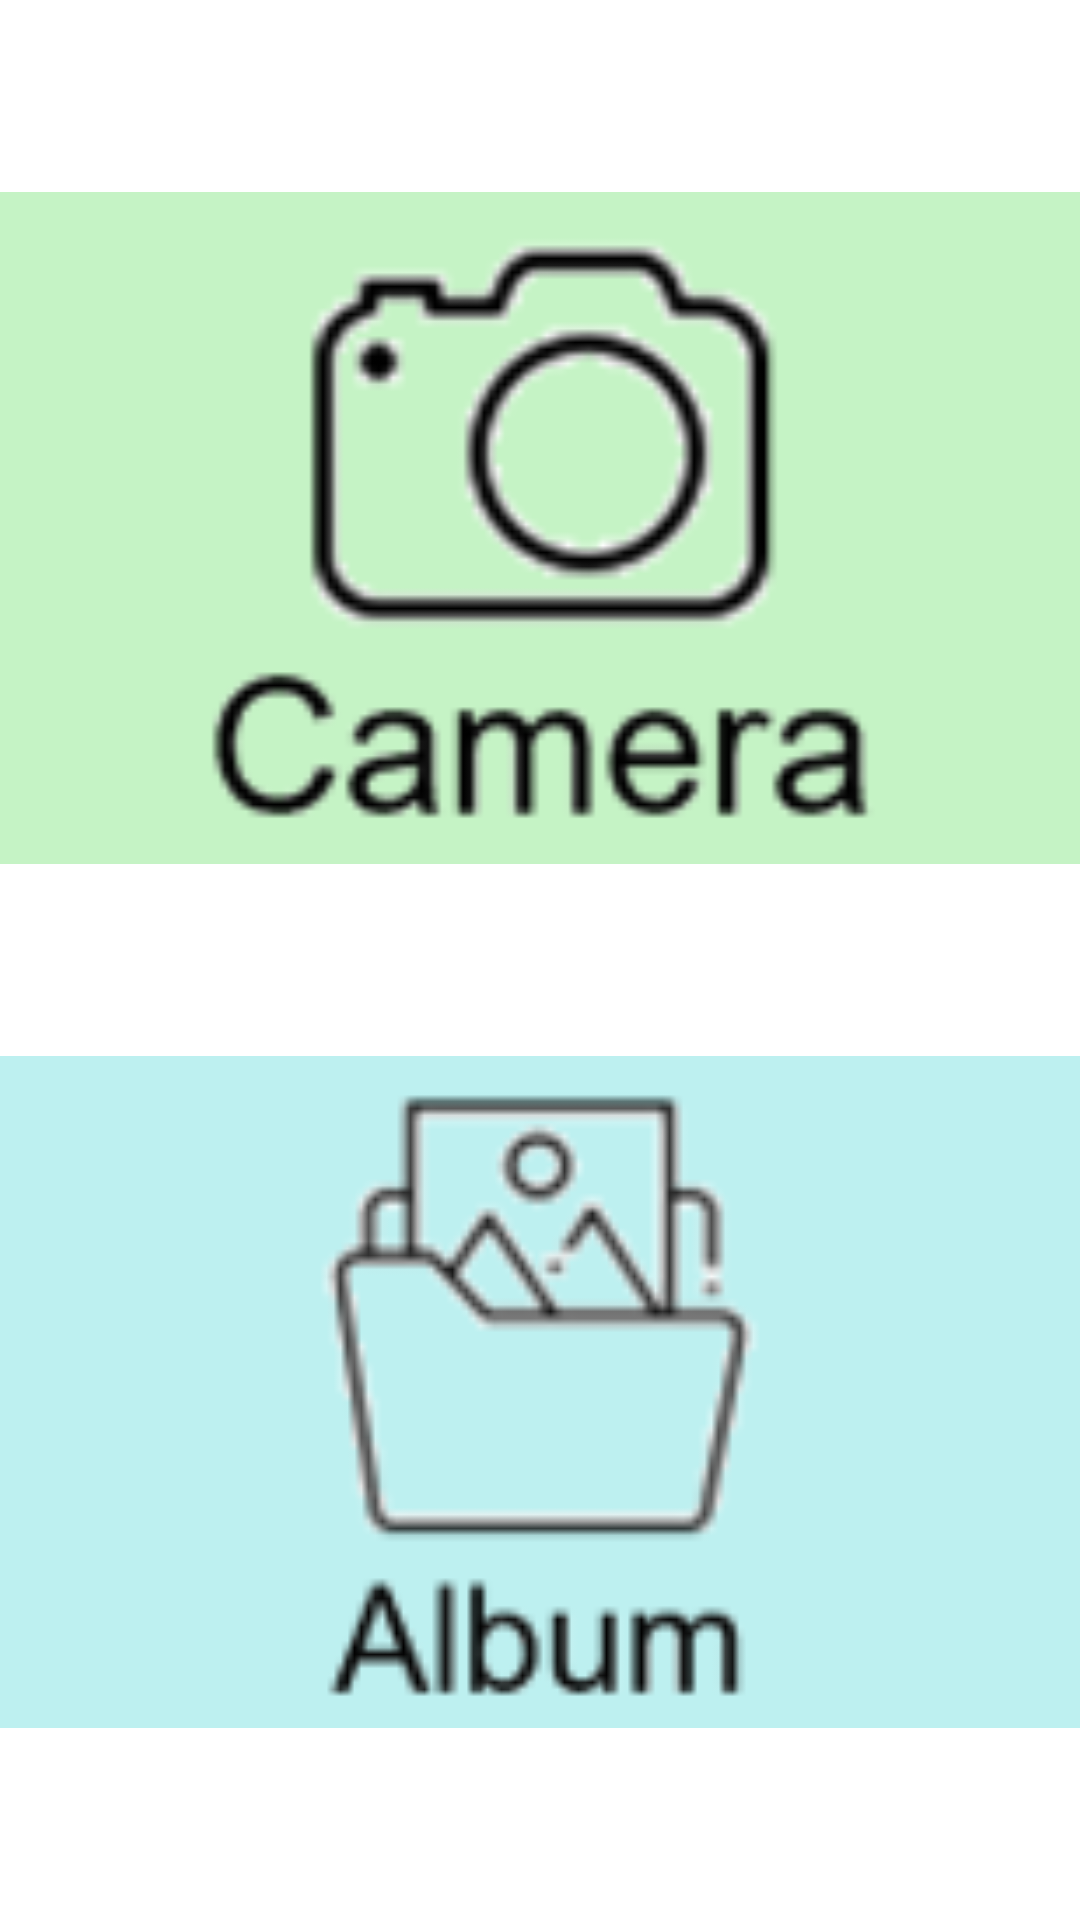

Produce the Android XML layout that renders to this screen, including the resource entries it uses.
<!-- AndroidManifest.xml: application theme Theme.TestCamera01 -->
<!-- res/layout/fragment_app.xml -->
<?xml version="1.0" encoding="utf-8"?>
<TableLayout xmlns:android="http://schemas.android.com/apk/res/android"
    android:layout_width="match_parent"
    android:layout_height="match_parent"
    android:gravity="center"
    android:orientation="vertical">
    <TableRow
        android:layout_width="match_parent"
        android:layout_height="0dp"
        android:layout_weight="0.5">
    </TableRow>
    <TableRow
        android:layout_width="match_parent"
        android:layout_height="0dp"
        android:layout_weight="1">
        <ImageButton
            android:id="@+id/bt_camera"
            android:layout_width="0dp"
            android:layout_height="match_parent"
            android:layout_weight="0.8"
            android:layout_gravity="center"
            android:src="@drawable/ic_camera"
            android:scaleType="fitCenter"
            android:background="#C5F3C5"/>
    </TableRow>
    <TableRow
        android:layout_width="match_parent"
        android:layout_height="0dp"
        android:layout_weight="0.5">
    </TableRow>
    <TableRow
        android:layout_width="match_parent"
        android:layout_height="0dp"
        android:layout_weight="1">
        <ImageButton
            android:id="@+id/bt_gallery"
            android:layout_width="0dp"
            android:layout_height="match_parent"
            android:layout_weight="0.8"
            android:layout_gravity="center"
            android:scaleType="fitCenter"
            android:src="@drawable/ic_album"
            android:background="#B0A0EAEA"/>
    </TableRow>
    <TableRow
        android:layout_width="match_parent"
        android:layout_height="0dp"
        android:layout_weight="0.5">
    </TableRow>
</TableLayout>
<!-- resources referenced by this layout -->
<resources>
  <!-- drawable ic_album: png bitmap (drawable, 5643 bytes) -->
  <!-- drawable ic_camera: png bitmap (drawable, 6435 bytes) -->
  <style name="Theme.TestCamera01" parent="Theme.MaterialComponents.DayNight.DarkActionBar">
          
          <item name="windowActionBar">false</item>
          <item name="windowNoTitle">true</item>
          <item name="colorPrimary">@color/purple_500</item>
          <item name="colorPrimaryVariant">@color/purple_700</item>
          <item name="colorOnPrimary">@color/white</item>
          
          <item name="colorSecondary">@color/teal_200</item>
          <item name="colorSecondaryVariant">@color/teal_700</item>
          <item name="colorOnSecondary">@color/black</item>
          
          <item name="android:statusBarColor" tools:targetApi="l">?attr/colorPrimaryVariant</item>
          
      </style>
  <color name="purple_500">#FF6200EE</color>
  <color name="purple_700">#FF3700B3</color>
  <color name="white">#FFFFFFFF</color>
  <color name="teal_200">#FF03DAC5</color>
  <color name="teal_700">#FF018786</color>
  <color name="black">#FF000000</color>
</resources>
